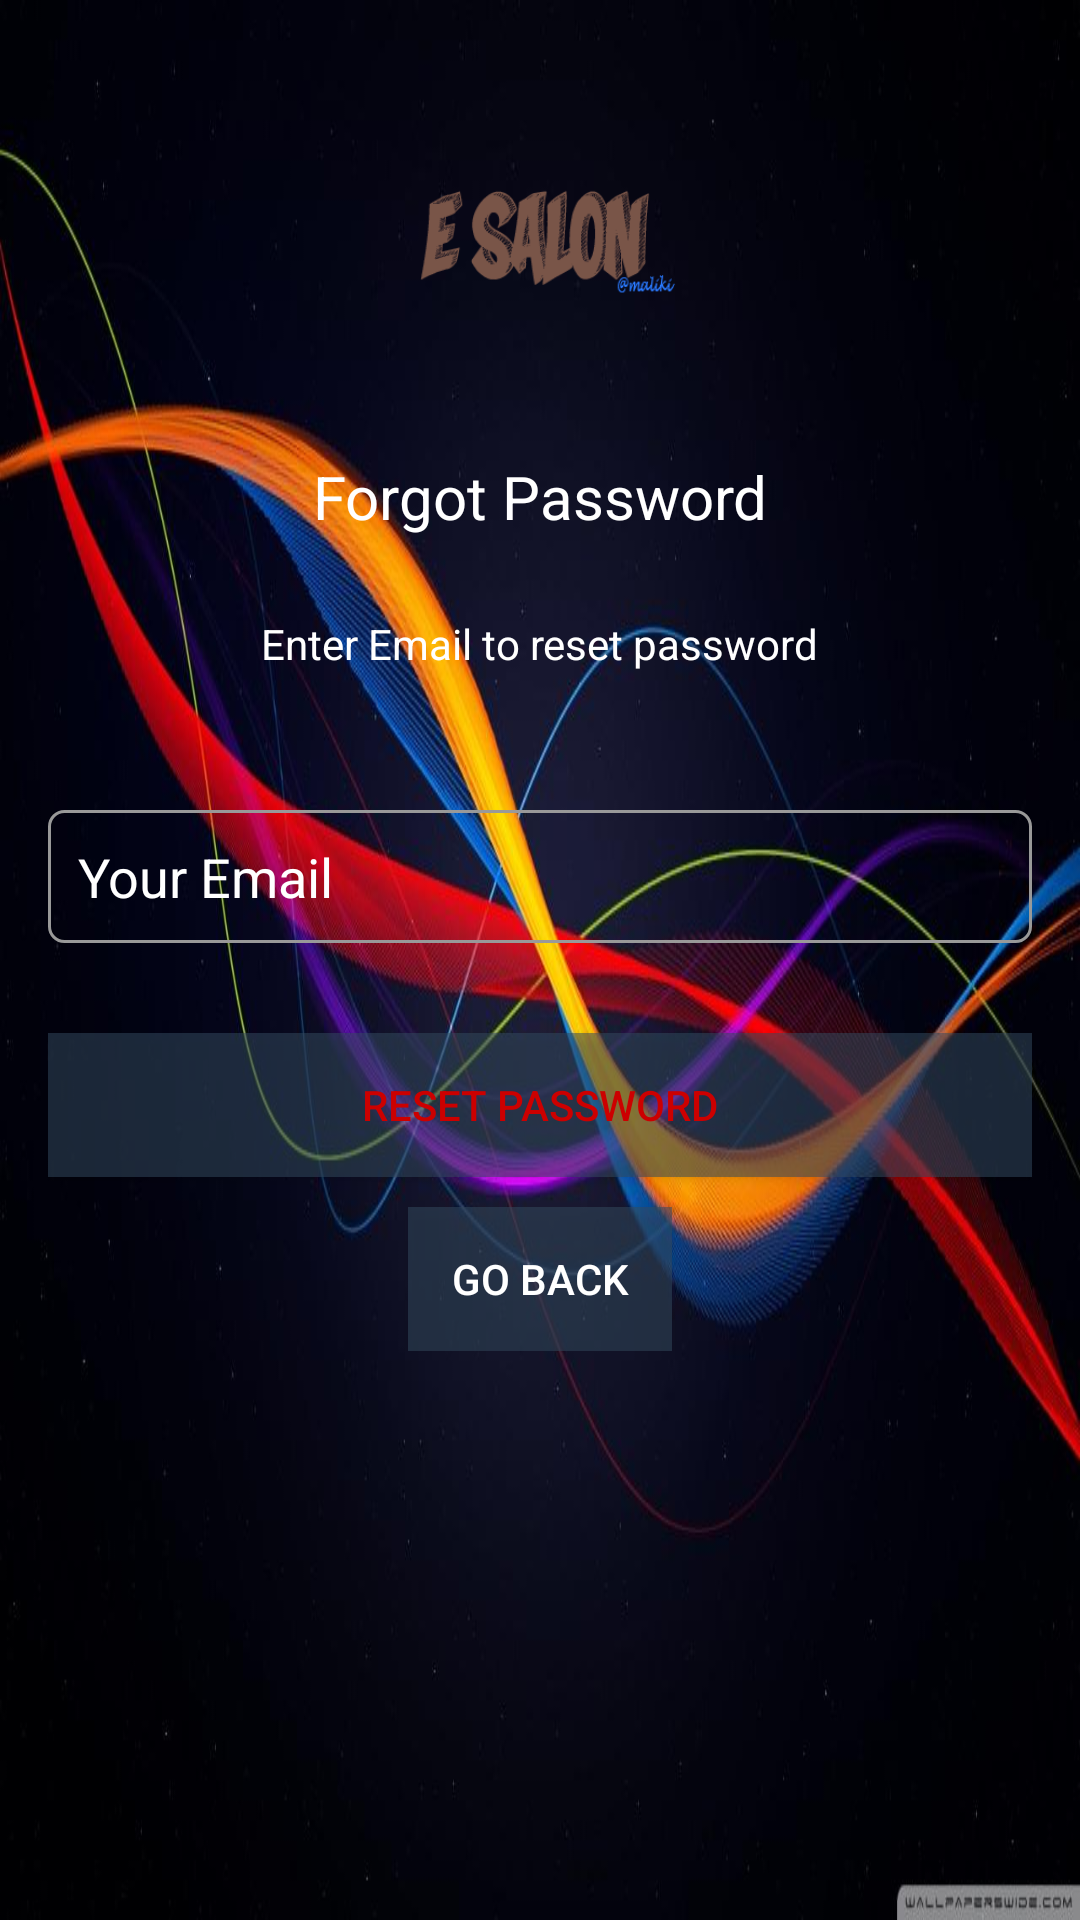

This screen was rendered from an Android layout file. Write that file and the resources it references.
<!-- AndroidManifest.xml: application theme AppTheme -->
<!-- res/layout/activity_forgot_password.xml -->
<?xml version="1.0" encoding="utf-8"?>
    <RelativeLayout xmlns:android="http://schemas.android.com/apk/res/android"
        xmlns:tools="http://schemas.android.com/tools"
        android:id="@+id/activity_reset_password"
        android:layout_width="match_parent"
        android:layout_height="match_parent"
        tools:layout_editor_absoluteY="8dp"
        tools:layout_editor_absoluteX="8dp"
    android:background="@drawable/abstract2">

        <LinearLayout
            android:layout_width="fill_parent"
            android:layout_height="wrap_content"
            android:layout_marginTop="30dp"
            android:gravity="center"
            android:orientation="vertical"
            android:padding="@dimen/activity_horizontal_margin"
            android:weightSum="1">
            <ProgressBar
                android:id="@+id/progressBar"
                android:layout_width="30dp"
                android:layout_height="30dp"
                android:layout_gravity="center|bottom"
                android:layout_marginBottom="20dp"
                android:visibility="gone" />

            <ImageView
                android:layout_width="wrap_content"
                android:layout_height="72dp"
                android:layout_gravity="center_horizontal"
                android:layout_marginBottom="24dp"
                android:src="@drawable/logo"
                android:contentDescription=""
                tools:ignore="ContentDescription" />

            <TextView
                android:layout_width="wrap_content"
                android:layout_height="wrap_content"
                android:layout_gravity="center_horizontal"
                android:padding="10dp"
                android:text="Forgot Password"
                android:textColor="@android:color/white"
                android:textSize="20dp" />

            <TextView
                android:layout_width="wrap_content"
                android:layout_height="wrap_content"
                android:layout_marginBottom="10dp"
                android:gravity="center_horizontal"
                android:padding="@dimen/activity_horizontal_margin"
                android:textColor="@android:color/white"
                android:text="Enter Email to reset password"
                android:textSize="14dp" />


            <EditText
                android:id="@+id/email"
                android:layout_width="match_parent"
                android:layout_height="wrap_content"
                android:layout_marginBottom="10dp"
                android:layout_marginTop="20dp"
                android:background="@drawable/input_outline"
                android:drawableLeft="@drawable/ic_email_24dp"
                android:drawablePadding="20dp"
                android:drawableTint="@android:color/white"
                android:hint="Your Email"
                android:inputType="textEmailAddress"
                android:padding="10dp"
                android:paddingLeft="12dp"
                android:textColor="@android:color/white"
                android:textColorHint="@android:color/white" />

            

            <Button
                android:id="@+id/btn_reset_password"
                android:layout_width="fill_parent"
                android:layout_height="wrap_content"
                android:layout_marginTop="20dip"
                android:text="RESET PASSWORD"
                android:textColor="@android:color/holo_red_dark"
                android:background="#8834495e"
                />

            <Button
                android:drawableLeft="@drawable/ic_arrow_back_24dp"
                android:drawableTint="@android:color/white"
                android:id="@+id/btn_back"
                android:layout_width="wrap_content"
                android:layout_height="wrap_content"
                android:layout_marginTop="10dp"
                android:text="GO BACK"
                android:background="#8834495e"
                android:textColor="@android:color/white" />


        </LinearLayout>




    </RelativeLayout>
<!-- resources referenced by this layout -->
<resources>
  <dimen name="activity_horizontal_margin">16dp</dimen>
  <!-- drawable abstract2: png bitmap (drawable-hdpi, 204362 bytes) -->
  <!-- drawable input_outline (drawable) -->
  <?xml version="1.0" encoding="utf-8"?>
  <shape xmlns:android="http://schemas.android.com/apk/res/android">
      <stroke android:color="@color/aluminum"
          android:width="1dp"/>
          <corners android:radius="5dp"/>
  
  
  </shape>
  <!-- drawable logo: png bitmap (drawable, 24105 bytes) -->
  <style name="AppTheme" parent="Theme.AppCompat.Light.DarkActionBar">
          
          <item name="android:navigationBarColor">?android:attr/textColorHintInverse</item>
          <item name="android:textColorPrimary">?android:attr/textColorPrimaryDisableOnly</item>
          <item name="android:colorBackground">@color/viewBg</item>
      </style>
  <color name="aluminum">#999999</color>
  <color name="viewBg">#c8f1f1f8</color>
</resources>
